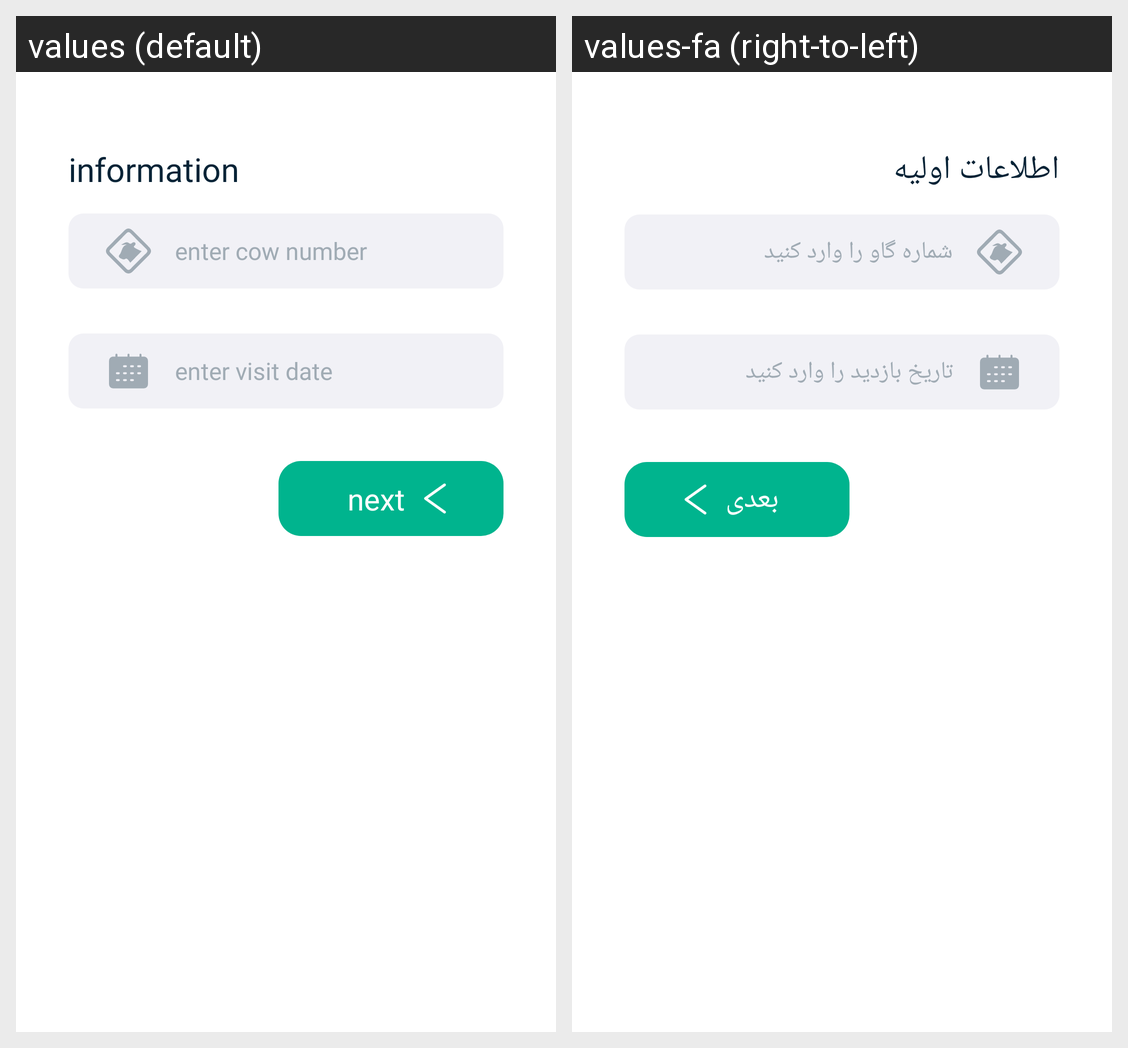

Strings drawn on this Android screen and how each of the app's shown locales translates them:
Android screen res/layout/fragment_cow_info.xml rendered under 2 locales, left to right: values (default), values-fa (right-to-left). Device: Nexus 5 (rendered at 1080×1920; each locale shown at half size, 540×960, under a caption strip naming it); theme Theme.App.
Strings drawn on this screen, with the default value and each locale's value (text and hints the layout hard-codes, and strings that could not be matched under every locale, appear in the picture but are not listed):

information
  values: information
  values-fa: اطلاعات اولیه

enter_cow_number_report
  values: enter cow number
  values-fa: شماره گاو را وارد کنید

enter_date_report
  values: enter visit date
  values-fa: تاریخ بازدید را وارد کنید

next
  values: next
  values-fa: بعدی
